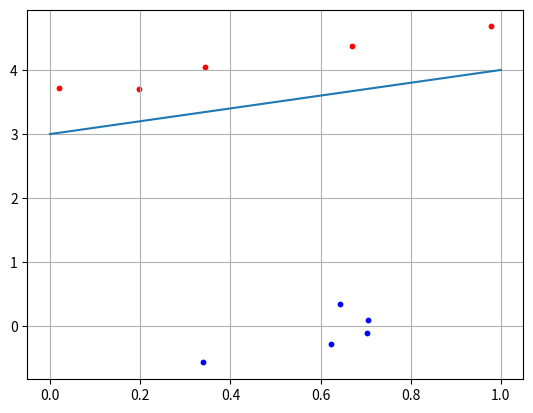

This figure's Python source:
import random

import numpy as np
import matplotlib.pyplot as plt

N = 5
b = 3

x1 = np.random.random(N)
x2 = x1 + [np.random.randint(10) / 10 for i in range(N)] + b
C1 = [x1, x2]

x1 = np.random.random(N)
x2 = x1 - [np.random.randint(10) / 10 for i in range(N)] - 0.1
C2 = [x1, x2]

f = [0+b, 1+b]

w2 = 0.5
w3 = -b*w2
w = np.array([-w2, w2, w3])
for i in range(N):
    x = np.array([C1[0][i], C1[1][i], 1])
    y = np.dot(w, x)
    if y >= 0:
        print("Класс С1")
    else:
        print("Класс С2")

plt.scatter(C1[0][:], C1[1][:], s=10, c='red')
plt.scatter(C2[0][:], C2[1][:], s=10, c='blue')
plt.plot(f)
plt.grid(True)
plt.show()
